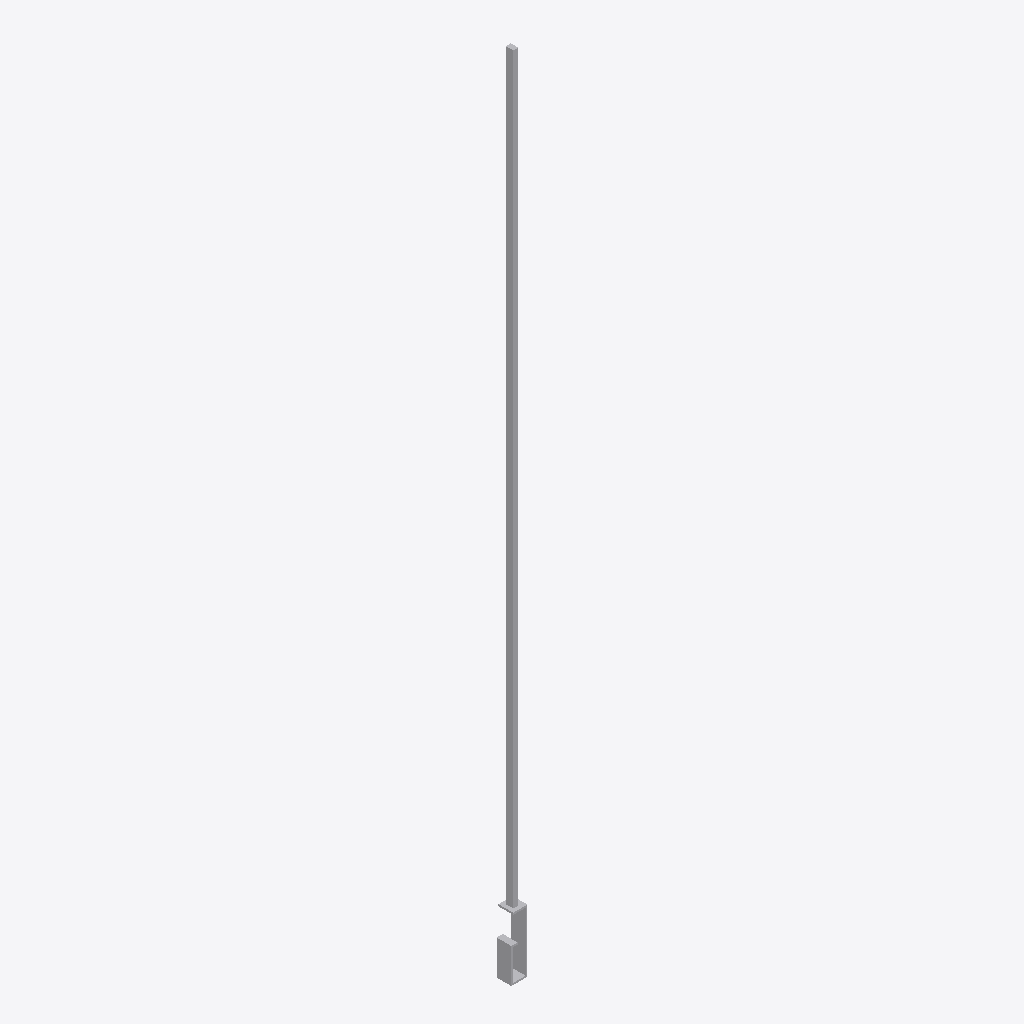
Isometric view of an IFC building model (IFC-SPF (STEP), schema IFC4, length unit millimetre), seen from the south-west, elements coloured by IFC class: 1 other element (light grey).
Extent 0.0 m × 0.0 m × 1.3 m (x, y, z). Elements (1): 1 IfcBuildingElementProxy.

HEADER;
FILE_DESCRIPTION(('ViewDefinition [CoordinationView]'),'2;1');
FILE_NAME('','2025-04-16T18:47:06',(),(),'IfcOpenShell 0.7.0','IfcOpenShell 0.7.0','');
FILE_SCHEMA(('IFC4'));
ENDSEC;
DATA;
#1=IFCPROJECT('2nEFLsMqb6LxvW_6bLnHVY',$,'My Project',$,$,$,$,(#68),#45);
#109=IFCSITE('2BbMKRZGT6a95fAaHt4mmu',#108,'My Site',$,$,$,$,$,$,$,$,$,$,$);
#107=IFCBUILDINGELEMENTPROXY('0rfteMu2r5cADkIuu1o1WH',#51,$,$,$,#118,#106,$,$);
ENDSEC;
